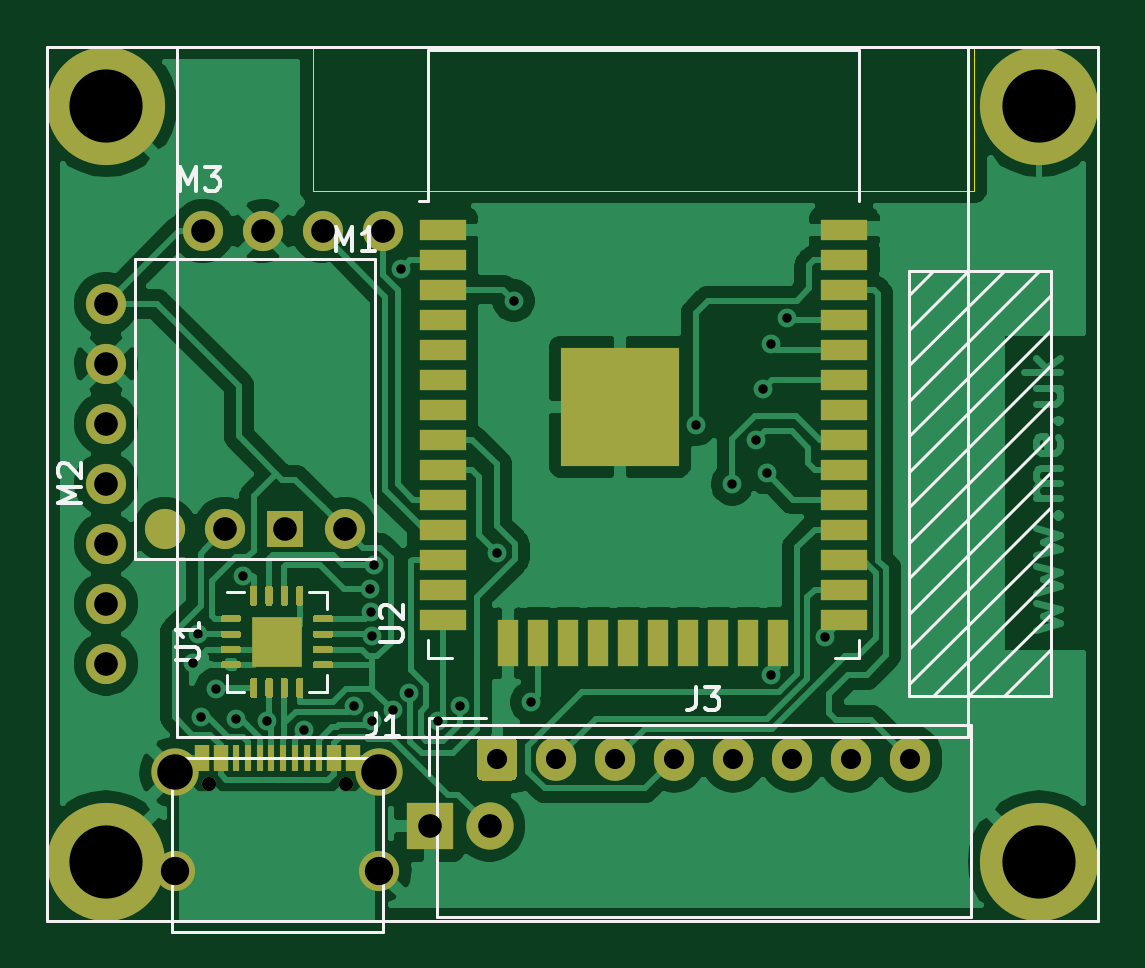
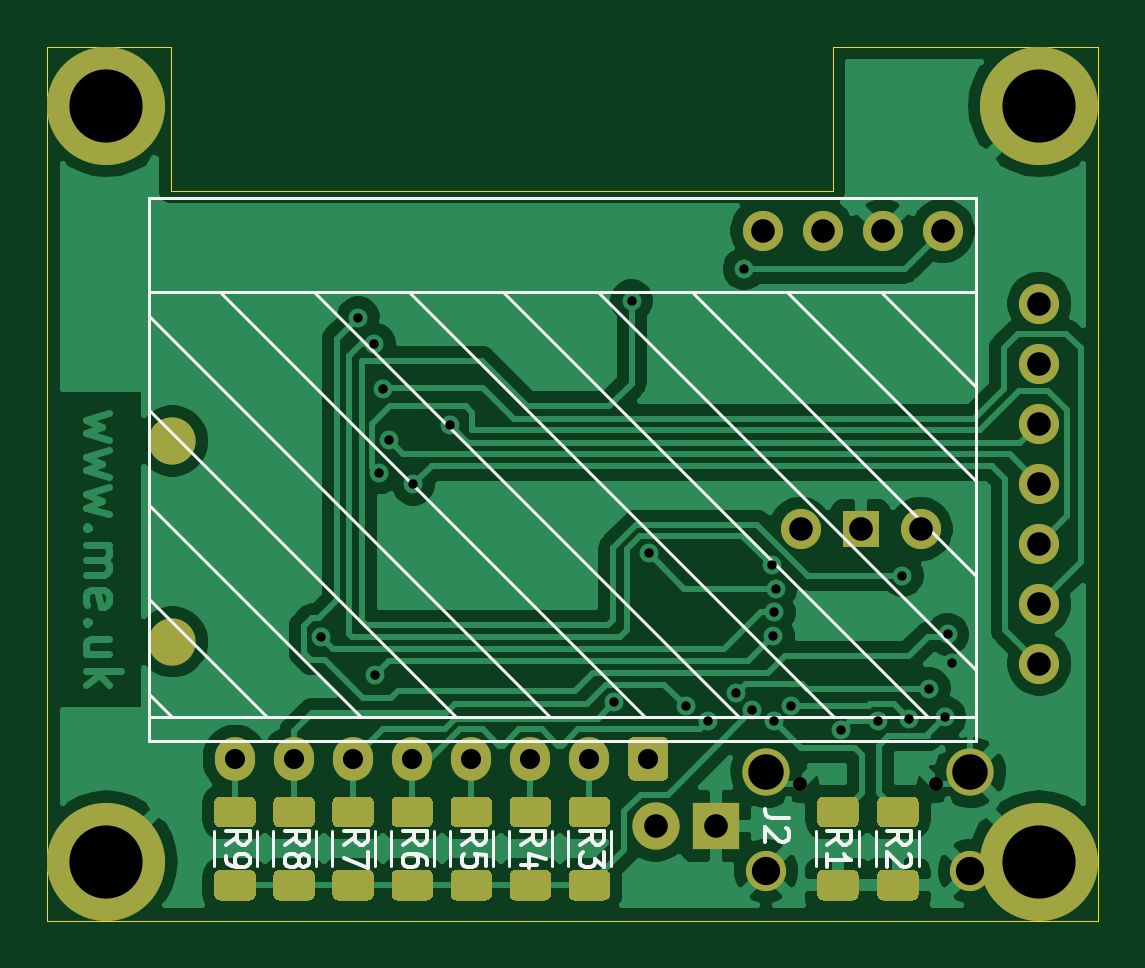
Circuit board: 11 layer files. Board 44.5 x 37.0 mm.
- bottom_copper: EnvMon-B_Cu.gbr (82005 bytes)
- bottom_mask: EnvMon-B_Mask.gbr (8210 bytes)
- paste: EnvMon-B_Paste.gbr (6776 bytes)
- bottom_silk: EnvMon-B_SilkS.gbr (9201 bytes)
- outline: EnvMon-Edge_Cuts.gbr (896 bytes)
- top_copper: EnvMon-F_Cu.gbr (90948 bytes)
- top_mask: EnvMon-F_Mask.gbr (8865 bytes)
- paste: EnvMon-F_Paste.gbr (8714 bytes)
- top_silk: EnvMon-F_SilkS.gbr (6299 bytes)
- drill: EnvMon-NPTH.drl (304 bytes)
- drill: EnvMon-PTH.drl (1415 bytes)

=== bottom_copper: EnvMon-B_Cu.gbr (82005 bytes, source omitted) ===
=== bottom_mask: EnvMon-B_Mask.gbr (8210 bytes, source omitted) ===
=== paste: EnvMon-B_Paste.gbr (6776 bytes, source omitted) ===
=== bottom_silk: EnvMon-B_SilkS.gbr (9201 bytes, source omitted) ===
=== outline: EnvMon-Edge_Cuts.gbr ===
%TF.GenerationSoftware,KiCad,Pcbnew,(5.1.9-0-10_14)*%
%TF.CreationDate,2021-03-24T17:05:36+00:00*%
%TF.ProjectId,EnvMon,456e764d-6f6e-42e6-9b69-6361645f7063,2*%
%TF.SameCoordinates,Original*%
%TF.FileFunction,Profile,NP*%
%FSLAX46Y46*%
G04 Gerber Fmt 4.6, Leading zero omitted, Abs format (unit mm)*
G04 Created by KiCad (PCBNEW (5.1.9-0-10_14)) date 2021-03-24 17:05:36*
%MOMM*%
%LPD*%
G01*
G04 APERTURE LIST*
%TA.AperFunction,Profile*%
%ADD10C,0.050000*%
%TD*%
G04 APERTURE END LIST*
D10*
X101250000Y-63000000D02*
X101250000Y-69100000D01*
X129250000Y-63000000D02*
X134500000Y-63000000D01*
X129250000Y-69100000D02*
X129250000Y-63000000D01*
X101250000Y-69100000D02*
X129250000Y-69100000D01*
X101250000Y-63000000D02*
X90000000Y-63000000D01*
X134500000Y-100000000D02*
X90000000Y-100000000D01*
X134500000Y-63000000D02*
X134500000Y-100000000D01*
X90000000Y-100000000D02*
X90000000Y-63000000D01*
M02*

=== top_copper: EnvMon-F_Cu.gbr (90948 bytes, source omitted) ===
=== top_mask: EnvMon-F_Mask.gbr (8865 bytes, source omitted) ===
=== paste: EnvMon-F_Paste.gbr (8714 bytes, source omitted) ===
=== top_silk: EnvMon-F_SilkS.gbr ===
%TF.GenerationSoftware,KiCad,Pcbnew,(5.1.9-0-10_14)*%
%TF.CreationDate,2021-03-24T17:05:36+00:00*%
%TF.ProjectId,EnvMon,456e764d-6f6e-42e6-9b69-6361645f7063,2*%
%TF.SameCoordinates,Original*%
%TF.FileFunction,Legend,Top*%
%TF.FilePolarity,Positive*%
%FSLAX46Y46*%
G04 Gerber Fmt 4.6, Leading zero omitted, Abs format (unit mm)*
G04 Created by KiCad (PCBNEW (5.1.9-0-10_14)) date 2021-03-24 17:05:36*
%MOMM*%
%LPD*%
G01*
G04 APERTURE LIST*
%ADD10C,0.120000*%
%ADD11C,0.150000*%
G04 APERTURE END LIST*
D10*
%TO.C,M2*%
X126500000Y-73500000D02*
X127500000Y-72500000D01*
X126500000Y-75000000D02*
X129000000Y-72500000D01*
X126500000Y-76500000D02*
X130500000Y-72500000D01*
X126500000Y-78000000D02*
X132000000Y-72500000D01*
X126500000Y-79500000D02*
X132500000Y-73500000D01*
X126500000Y-81000000D02*
X132500000Y-75000000D01*
X126500000Y-82500000D02*
X132500000Y-76500000D01*
X126500000Y-84000000D02*
X132500000Y-78000000D01*
X126500000Y-85500000D02*
X132500000Y-79500000D01*
X126500000Y-87000000D02*
X132500000Y-81000000D01*
X126500000Y-88500000D02*
X132500000Y-82500000D01*
X126500000Y-90000000D02*
X132500000Y-84000000D01*
X127500000Y-90500000D02*
X132500000Y-85500000D01*
X129000000Y-90500000D02*
X132500000Y-87000000D01*
X130500000Y-90500000D02*
X132500000Y-88500000D01*
X132500000Y-72500000D02*
X132500000Y-90500000D01*
X126500000Y-72500000D02*
X132500000Y-72500000D01*
X126500000Y-90500000D02*
X126500000Y-72500000D01*
X132500000Y-90500000D02*
X126500000Y-90500000D01*
X95500000Y-92210000D02*
X95500000Y-63000000D01*
X129000000Y-92210000D02*
X95500000Y-92210000D01*
X129000000Y-63000000D02*
X129000000Y-92210000D01*
X134500000Y-100000000D02*
X134500000Y-63000000D01*
X90000000Y-100000000D02*
X134500000Y-100000000D01*
X90000000Y-63000000D02*
X90000000Y-100000000D01*
X134500000Y-63000000D02*
X90000000Y-63000000D01*
%TO.C,U2*%
X106130000Y-88100000D02*
X106130000Y-88880000D01*
X106130000Y-88880000D02*
X107130000Y-88880000D01*
X124370000Y-88100000D02*
X124370000Y-88880000D01*
X124370000Y-88880000D02*
X123370000Y-88880000D01*
X106130000Y-63135000D02*
X124370000Y-63135000D01*
X124370000Y-63135000D02*
X124370000Y-69555000D01*
X106130000Y-63135000D02*
X106130000Y-69555000D01*
X106130000Y-69555000D02*
X105750000Y-69555000D01*
%TO.C,U1*%
X101110000Y-86090000D02*
X101835000Y-86090000D01*
X101835000Y-86090000D02*
X101835000Y-86815000D01*
X98340000Y-90310000D02*
X97615000Y-90310000D01*
X97615000Y-90310000D02*
X97615000Y-89585000D01*
X101110000Y-90310000D02*
X101835000Y-90310000D01*
X101835000Y-90310000D02*
X101835000Y-89585000D01*
X98340000Y-86090000D02*
X97615000Y-86090000D01*
%TO.C,M1*%
X103880000Y-84700000D02*
X93720000Y-84700000D01*
X103880000Y-72000000D02*
X103880000Y-84700000D01*
X93720000Y-72000000D02*
X103880000Y-72000000D01*
X93720000Y-84700000D02*
X93720000Y-72000000D01*
%TO.C,J3*%
X106190000Y-91440000D02*
X108600000Y-91440000D01*
X106190000Y-93850000D02*
X106190000Y-91440000D01*
X129110000Y-91740000D02*
X106490000Y-91740000D01*
X129110000Y-99860000D02*
X129110000Y-91740000D01*
X106490000Y-99860000D02*
X129110000Y-99860000D01*
X106490000Y-91740000D02*
X106490000Y-99860000D01*
%TO.C,J1*%
X95280000Y-100485000D02*
X95280000Y-93135000D01*
X95280000Y-93135000D02*
X104220000Y-93135000D01*
X104220000Y-93135000D02*
X104220000Y-100485000D01*
X95280000Y-100485000D02*
X104220000Y-100485000D01*
%TO.C,M3*%
D11*
X95640476Y-69102380D02*
X95640476Y-68102380D01*
X95973809Y-68816666D01*
X96307142Y-68102380D01*
X96307142Y-69102380D01*
X96688095Y-68102380D02*
X97307142Y-68102380D01*
X96973809Y-68483333D01*
X97116666Y-68483333D01*
X97211904Y-68530952D01*
X97259523Y-68578571D01*
X97307142Y-68673809D01*
X97307142Y-68911904D01*
X97259523Y-69007142D01*
X97211904Y-69054761D01*
X97116666Y-69102380D01*
X96830952Y-69102380D01*
X96735714Y-69054761D01*
X96688095Y-69007142D01*
%TO.C,M2*%
X91452380Y-82309523D02*
X90452380Y-82309523D01*
X91166666Y-81976190D01*
X90452380Y-81642857D01*
X91452380Y-81642857D01*
X90547619Y-81214285D02*
X90500000Y-81166666D01*
X90452380Y-81071428D01*
X90452380Y-80833333D01*
X90500000Y-80738095D01*
X90547619Y-80690476D01*
X90642857Y-80642857D01*
X90738095Y-80642857D01*
X90880952Y-80690476D01*
X91452380Y-81261904D01*
X91452380Y-80642857D01*
%TO.C,U2*%
X104092380Y-88191904D02*
X104901904Y-88191904D01*
X104997142Y-88144285D01*
X105044761Y-88096666D01*
X105092380Y-88001428D01*
X105092380Y-87810952D01*
X105044761Y-87715714D01*
X104997142Y-87668095D01*
X104901904Y-87620476D01*
X104092380Y-87620476D01*
X104187619Y-87191904D02*
X104140000Y-87144285D01*
X104092380Y-87049047D01*
X104092380Y-86810952D01*
X104140000Y-86715714D01*
X104187619Y-86668095D01*
X104282857Y-86620476D01*
X104378095Y-86620476D01*
X104520952Y-86668095D01*
X105092380Y-87239523D01*
X105092380Y-86620476D01*
%TO.C,U1*%
X95452380Y-88986904D02*
X96261904Y-88986904D01*
X96357142Y-88939285D01*
X96404761Y-88891666D01*
X96452380Y-88796428D01*
X96452380Y-88605952D01*
X96404761Y-88510714D01*
X96357142Y-88463095D01*
X96261904Y-88415476D01*
X95452380Y-88415476D01*
X96452380Y-87415476D02*
X96452380Y-87986904D01*
X96452380Y-87701190D02*
X95452380Y-87701190D01*
X95595238Y-87796428D01*
X95690476Y-87891666D01*
X95738095Y-87986904D01*
%TO.C,M1*%
X102240476Y-71652380D02*
X102240476Y-70652380D01*
X102573809Y-71366666D01*
X102907142Y-70652380D01*
X102907142Y-71652380D01*
X103907142Y-71652380D02*
X103335714Y-71652380D01*
X103621428Y-71652380D02*
X103621428Y-70652380D01*
X103526190Y-70795238D01*
X103430952Y-70890476D01*
X103335714Y-70938095D01*
%TO.C,J3*%
X117466666Y-90102380D02*
X117466666Y-90816666D01*
X117419047Y-90959523D01*
X117323809Y-91054761D01*
X117180952Y-91102380D01*
X117085714Y-91102380D01*
X117847619Y-90102380D02*
X118466666Y-90102380D01*
X118133333Y-90483333D01*
X118276190Y-90483333D01*
X118371428Y-90530952D01*
X118419047Y-90578571D01*
X118466666Y-90673809D01*
X118466666Y-90911904D01*
X118419047Y-91007142D01*
X118371428Y-91054761D01*
X118276190Y-91102380D01*
X117990476Y-91102380D01*
X117895238Y-91054761D01*
X117847619Y-91007142D01*
%TO.C,J1*%
X103916666Y-91202380D02*
X103916666Y-91916666D01*
X103869047Y-92059523D01*
X103773809Y-92154761D01*
X103630952Y-92202380D01*
X103535714Y-92202380D01*
X104916666Y-92202380D02*
X104345238Y-92202380D01*
X104630952Y-92202380D02*
X104630952Y-91202380D01*
X104535714Y-91345238D01*
X104440476Y-91440476D01*
X104345238Y-91488095D01*
%TD*%
M02*

=== drill: EnvMon-NPTH.drl ===
M48
; DRILL file {KiCad (5.1.9-0-10_14)} date Wednesday, March 24, 2021 at 05:05:35 PM
; FORMAT={-:-/ absolute / inch / decimal}
; #@! TF.CreationDate,2021-03-24T17:05:35+00:00
; #@! TF.GenerationSoftware,Kicad,Pcbnew,(5.1.9-0-10_14)
; #@! TF.FileFunction,NonPlated,1,2,NPTH
FMAT,2
INCH
%
G90
G05
T0
M30

=== drill: EnvMon-PTH.drl ===
M48
; DRILL file {KiCad (5.1.9-0-10_14)} date Wednesday, March 24, 2021 at 05:05:35 PM
; FORMAT={-:-/ absolute / inch / decimal}
; #@! TF.CreationDate,2021-03-24T17:05:35+00:00
; #@! TF.GenerationSoftware,Kicad,Pcbnew,(5.1.9-0-10_14)
; #@! TF.FileFunction,Plated,1,2,PTH
FMAT,2
INCH
T1C0.0157
T2C0.0236
T3C0.0335
T4C0.0394
T5C0.0472
T6C0.0591
T7C0.1220
%
G90
G05
T1
X3.7874Y-3.5079
X3.7946Y-3.46
X3.7992Y-3.5984
X3.8254Y-3.5502
X3.8584Y-3.6014
X3.8701Y-3.3622
X3.9102Y-3.6051
X3.9719Y-3.62
X4.0551Y-3.5787
X4.0809Y-3.3838
X4.0836Y-3.4231
X4.0848Y-3.6046
X4.0851Y-3.4624
X4.0876Y-3.345
X4.1199Y-3.5867
X4.1339Y-2.8504
X4.1467Y-3.558
X4.1947Y-3.6049
X4.2313Y-3.5799
X4.293Y-3.3241
X4.3214Y-2.904
X4.3504Y-3.5728
X4.6243Y-3.111
X4.6852Y-3.2095
X4.7249Y-3.1367
X4.7362Y-3.0512
X4.7426Y-3.1911
X4.7496Y-3.5274
X4.75Y-2.9754
X4.7772Y-2.9321
X4.8392Y-3.4646
T2
X3.8134Y-3.7089
X4.0409Y-3.7089
T3
X4.2933Y-3.6673
X4.3917Y-3.6673
X4.4902Y-3.6673
X4.5886Y-3.6673
X4.687Y-3.6673
X4.7854Y-3.6673
X4.8839Y-3.6673
X4.9823Y-3.6673
T4
X3.6417Y-2.9087
X3.6417Y-3.0087
X3.6417Y-3.1087
X3.6417Y-3.2087
X3.6417Y-3.3087
X3.6417Y-3.4087
X3.6417Y-3.5087
X3.8031Y-2.7874
X3.8398Y-3.2846
X3.9031Y-2.7874
X3.9398Y-3.2846
X4.0031Y-2.7874
X4.0398Y-3.2846
X4.1031Y-2.7874
X4.1811Y-3.7795
X4.2811Y-3.7795
T5
X3.7569Y-3.8545
X4.0974Y-3.8545
T6
X3.7569Y-3.69
X4.0974Y-3.69
T7
X3.6417Y-2.5787
X3.6417Y-3.8386
X5.1969Y-2.5787
X5.1969Y-3.8386
T0
M30
